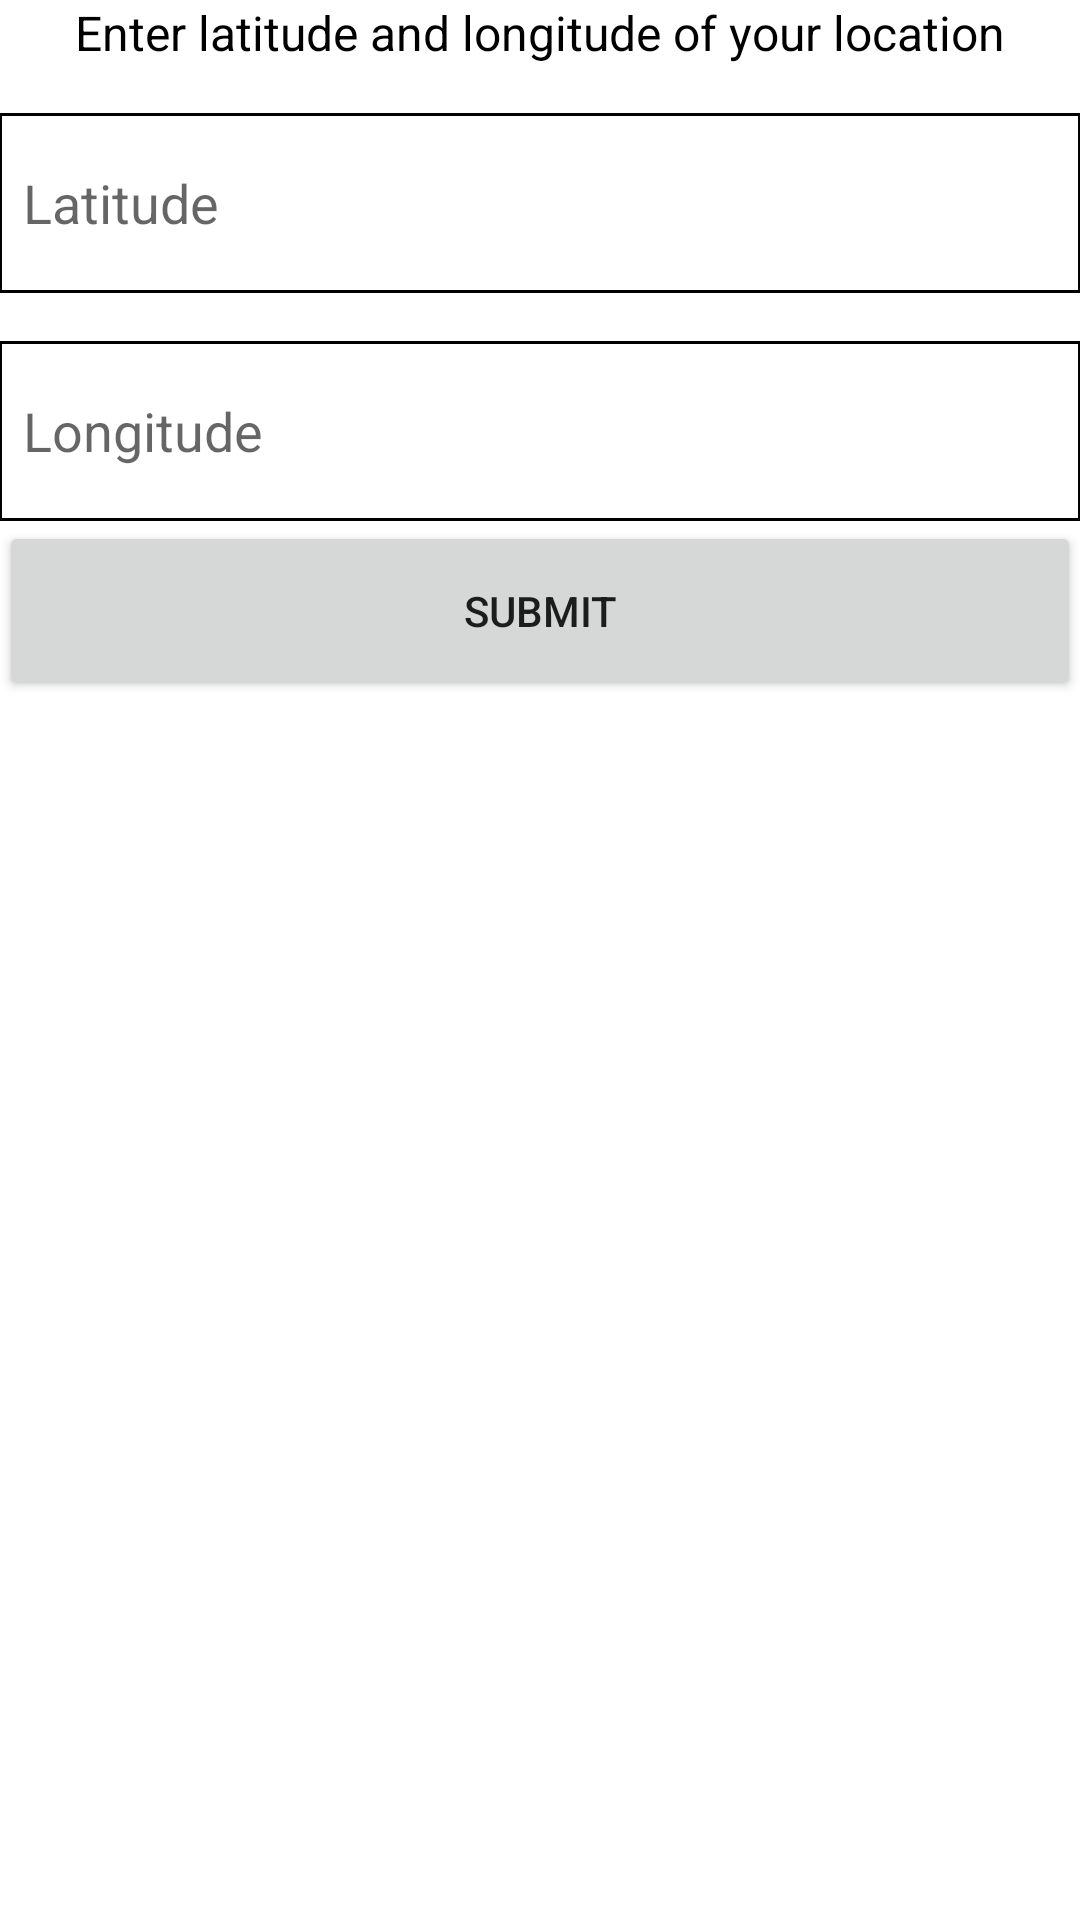

Here is an Android app screen rendered from its layout file. Give the layout XML and the strings, colors and styles it references.
<!-- AndroidManifest.xml: application theme Theme.HoumWeather -->
<!-- res/layout/activity_search_location.xml -->
<?xml version="1.0" encoding="utf-8"?>
<LinearLayout android:padding="@dimen/dimen_16dp"
    xmlns:android="http://schemas.android.com/apk/res/android"
    android:layout_width="match_parent"
    android:orientation="vertical"
    android:layout_height="match_parent">

    <TextView
        android:layout_width="wrap_content"
        android:textColor="@color/black"
        android:textSize="16sp"
        android:text="Enter latitude and longitude of your location"
        android:layout_gravity="center_horizontal"
        android:layout_height="wrap_content" />

    <EditText
        android:layout_width="match_parent"
        android:layout_marginTop="16dp"
        android:background="@drawable/edittext_rectangle_bg"
        android:id="@+id/latitude_edittext"
        android:paddingLeft="8dp"
        android:inputType="numberDecimal"
        android:hint="@string/str_latitude"
        android:layout_height="60dp" />

    <EditText
        android:layout_width="match_parent"
        android:layout_marginTop="16dp"
        android:background="@drawable/edittext_rectangle_bg"
        android:id="@+id/longitude_edittext"
        android:paddingLeft="8dp"
        android:inputType="numberDecimal"
        android:hint="@string/str_longitude"
        android:layout_height="60dp" />

    <Button
        android:id="@+id/submit_button"
        android:layout_width="match_parent"
        android:text="@string/str_submit"
        android:layout_marginTop="@dimen/dimen_16dp"
        android:layout_height="60dp" />

</LinearLayout>
<!-- resources referenced by this layout -->
<resources>
  <!-- drawable edittext_rectangle_bg (drawable) -->
  <?xml version="1.0" encoding="UTF-8"?>
  <shape xmlns:android="http://schemas.android.com/apk/res/android">
     <stroke android:color="@color/black" android:width="1dp"/>
      <solid android:color="@color/white" />
  </shape>
  <string name="str_latitude">Latitude</string>
  <string name="str_longitude">Longitude</string>
  <string name="str_submit">SUBMIT</string>
  <style name="Theme.HoumWeather" parent="Theme.MaterialComponents.DayNight.NoActionBar">
          
          <item name="colorPrimary">@color/purple_500</item>
          <item name="colorPrimaryVariant">@color/purple_700</item>
          <item name="colorOnPrimary">@color/white</item>
          
          <item name="colorSecondary">@color/teal_200</item>
          <item name="colorSecondaryVariant">@color/teal_700</item>
          <item name="colorOnSecondary">@color/black</item>
          
          <item name="android:statusBarColor" tools:targetApi="l">?attr/colorPrimaryVariant</item>
          <item name="android:windowDisablePreview">true</item>
          
      </style>
  <!-- not gathered from this repository: default colours our renderer supplied (Android Studio template values) -->
  <color name="purple_500">#FF6200EE</color>
  <color name="purple_700">#FF3700B3</color>
  <color name="teal_200">#FF03DAC5</color>
  <color name="teal_700">#FF018786</color>
  <color name="black">#FF000000</color>
  <color name="white">#FFFFFFFF</color>
</resources>
